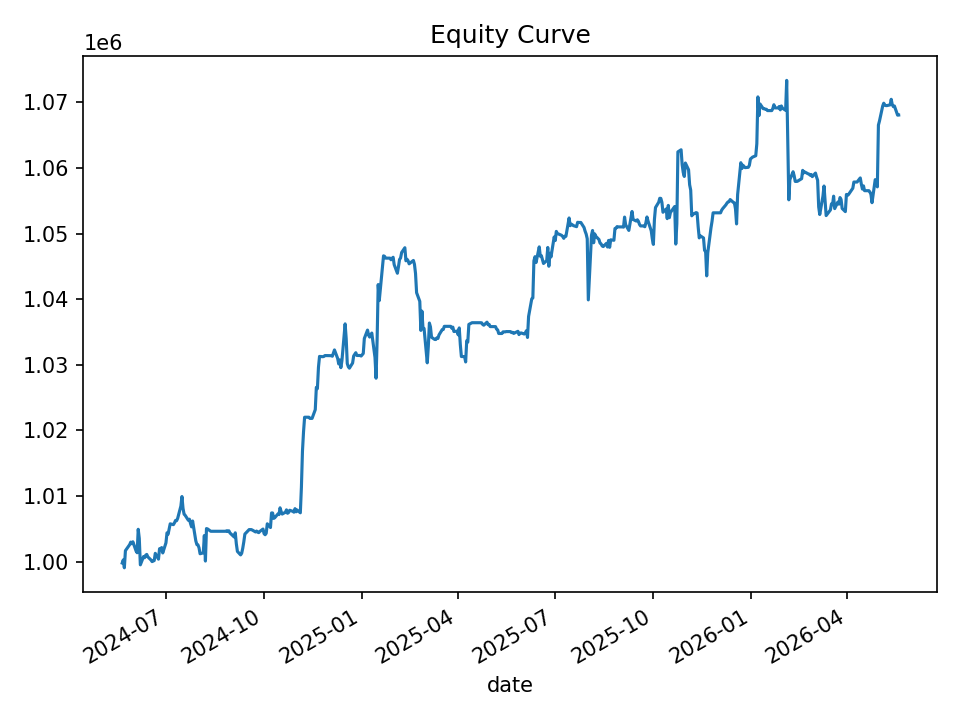

The file beside this chart, header and first rows:
date, equity, cash_realized, open_positions, gross_exposure, exposure_pct
2024-05-21, 999797, 999797, 0, 0.0, 0.0
2024-05-22, 1000278, 999797, 2, 19960, 0.01995
2024-05-23, 999070, 999339, 4, 39753, 0.03979
2024-05-24, 1001682, 998924, 8, 79739, 0.0796
2024-05-28, 1002607, 1000400, 4, 40007, 0.0399
2024-05-29, 1002990, 1002990, 0, 0.0, 0.0
2024-05-30, 1002745, 1002810, 1, 10019, 0.009991
2024-05-31, 1003041, 1002632, 3, 30004, 0.02991
2024-06-03, 1001631, 1001634, 5, 50013, 0.04993
2024-06-04, 1001367, 1000980, 4, 39982, 0.03993
2024-06-05, 1004944, 1001520, 15, 150118, 0.1494
2024-06-06, 1003553, 1000979, 14, 140165, 0.1397
2024-06-07, 999523, 998915, 7, 70106, 0.07014
2024-06-10, 1000783, 1000863, 1, 10032, 0.01002
2024-06-11, 1000610, 1000566, 1, 9909, 0.009903
2024-06-12, 1000988, 1000566, 2, 19860, 0.01984
2024-06-13, 1001107, 1000566, 2, 19860, 0.01984
2024-06-14, 1000741, 1000706, 1, 9951, 0.009944
2024-06-17, 1000258, 1000258, 0, 0.0, 0.0
2024-06-18, 1000013, 999964, 1, 9995, 0.009995
2024-06-20, 1000175, 999703, 5, 49916, 0.04991
2024-06-21, 1001273, 999489, 8, 79746, 0.07964
2024-06-24, 1000388, 998886, 10, 99548, 0.09951
2024-06-25, 1001983, 999870, 11, 109685, 0.1095
2024-06-26, 1001987, 1000941, 8, 79675, 0.07952
2024-06-27, 1002155, 1001130, 6, 59892, 0.05976
2024-06-28, 1001337, 1001137, 2, 19959, 0.01993
2024-07-01, 1002872, 1000866, 5, 50047, 0.0499
2024-07-02, 1004401, 1000722, 5, 50025, 0.04981
2024-07-03, 1004186, 1001463, 3, 30040, 0.02991
2024-07-05, 1005771, 1004669, 1, 10028, 0.00997
2024-07-08, 1005647, 1004537, 1, 10028, 0.009971
2024-07-09, 1005929, 1004437, 2, 20074, 0.01996
2024-07-10, 1006293, 1005832, 2, 20013, 0.01989
2024-07-11, 1006248, 1005696, 5, 49979, 0.04967
2024-07-12, 1006616, 1005348, 6, 59927, 0.05953
2024-07-15, 1008480, 1005435, 5, 50095, 0.04967
2024-07-16, 1009936, 1009111, 3, 30148, 0.02985
2024-07-17, 1008137, 1008137, 0, 0.0, 0.0
2024-07-18, 1007247, 1007247, 0, 0.0, 0.0
2024-07-19, 1007073, 1007088, 1, 10004, 0.009933
2024-07-22, 1006315, 1006424, 1, 10004, 0.009941
2024-07-23, 1006478, 1006183, 1, 10052, 0.009987
2024-07-24, 1005840, 1006183, 1, 10052, 0.009993
2024-07-25, 1005315, 1005264, 2, 20096, 0.01999
2024-07-26, 1006205, 1004568, 4, 40212, 0.03996
2024-07-29, 1003179, 1003256, 2, 20096, 0.02003
2024-07-30, 1002610, 1002610, 0, 0.0, 0.0
2024-07-31, 1002563, 1002531, 1, 10013, 0.009988
2024-08-01, 1002123, 1002365, 3, 29956, 0.02989
2024-08-02, 1001211, 1001901, 1, 9961, 0.009949
2024-08-05, 1001348, 1001901, 1, 9961, 0.009947
2024-08-06, 1003992, 1001264, 23, 229294, 0.2284
2024-08-07, 1000100, 1000345, 22, 219340, 0.2193
2024-08-08, 1005050, 999670, 24, 239412, 0.2382
2024-08-09, 1004996, 1004953, 2, 20010, 0.01991
2024-08-12, 1004639, 1004639, 0, 0.0, 0.0
2024-08-13, 1004639, 1004639, 0, 0.0, 0.0
2024-08-14, 1004639, 1004639, 0, 0.0, 0.0
2024-08-15, 1004639, 1004639, 0, 0.0, 0.0
... 440 more rows
